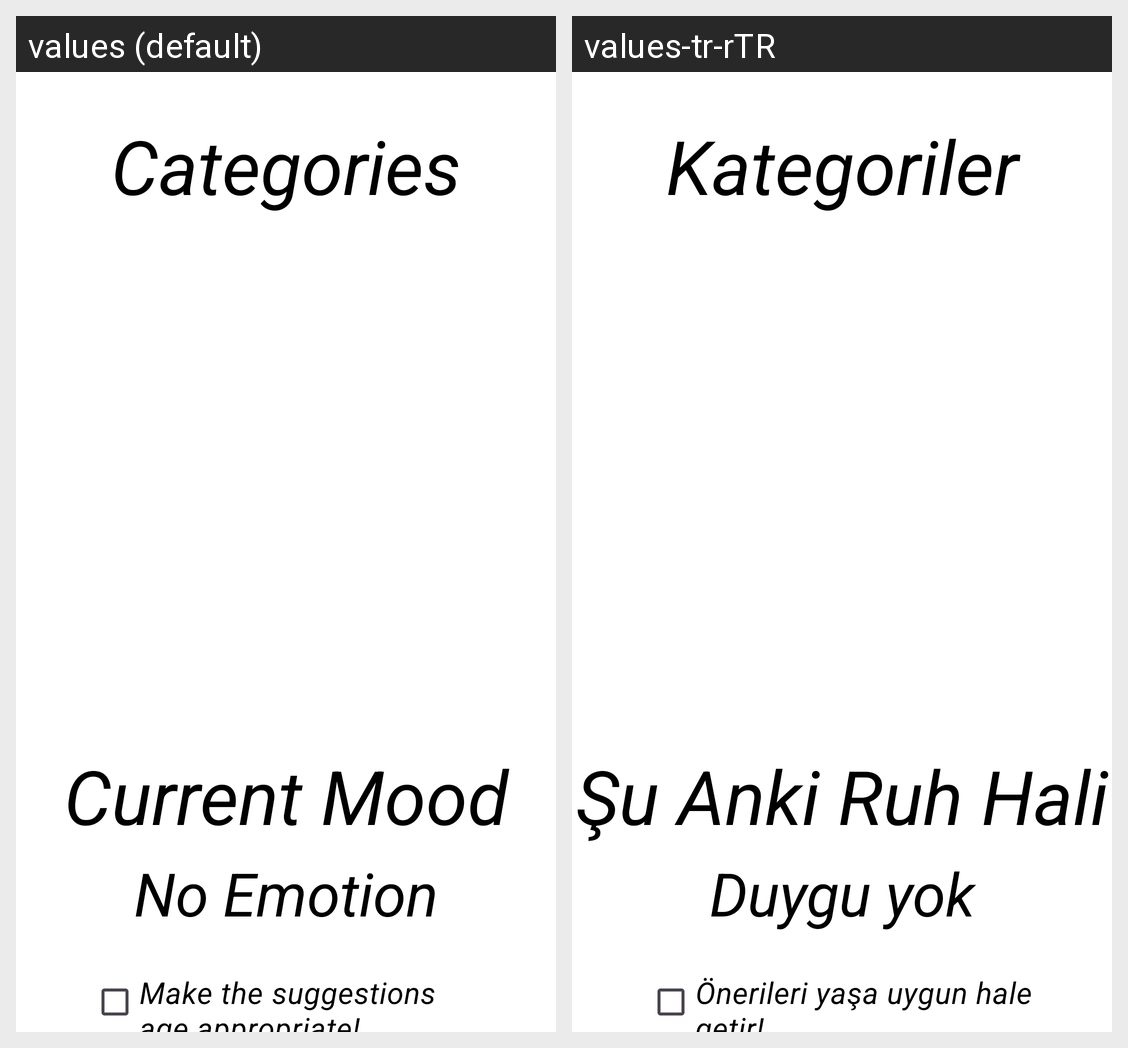

Strings drawn on this Android screen and how each of the app's shown locales translates them:
Android screen res/layout/activity_filter_page.xml rendered under 2 locales, left to right: values (default), values-tr-rTR. Device: Nexus 5 (rendered at 1080×1920; each locale shown at half size, 540×960, under a caption strip naming it); theme Theme.SentimentAnalysis.
Strings drawn on this screen, with the default value and each locale's value (text and hints the layout hard-codes, and strings that could not be matched under every locale, appear in the picture but are not listed):

Categories
  values: Categories
  values-tr-rTR: Kategoriler

Current_Mood
  values: Current Mood
  values-tr-rTR: Şu Anki Ruh Hali

No_Emotion
  values: No Emotion
  values-tr-rTR: Duygu yok

Make_the_suggestions_age_appropriate
  values: Make the suggestions age appropriate!
  values-tr-rTR: Önerileri yaşa uygun hale getir!
